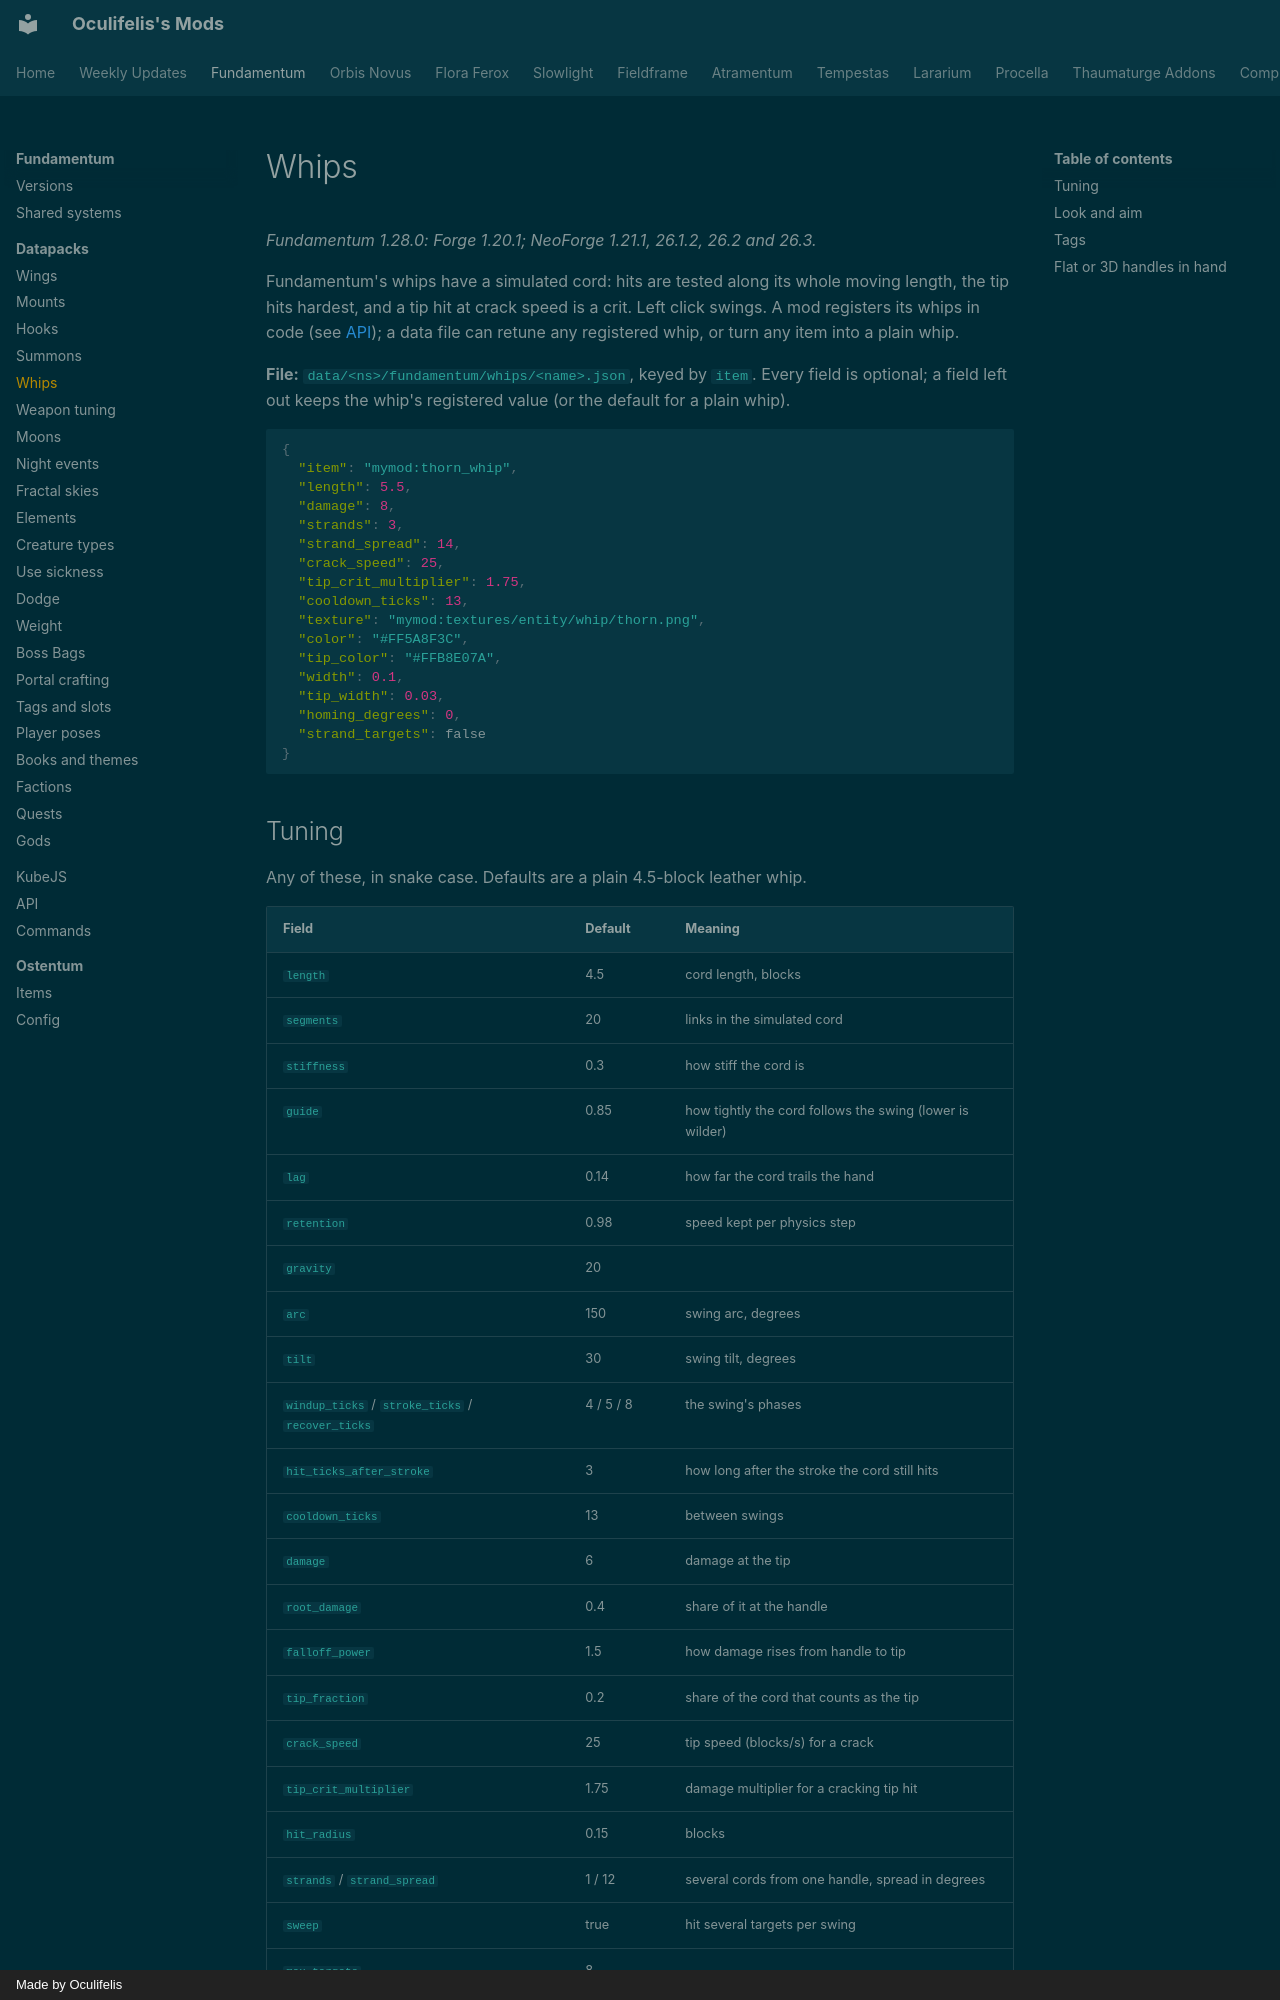

repository: Oculifelis/mod-wiki · page: fundamentum/datapack/whips/index.html · generator: mkdocs · copyright: Made by Oculifelis

# Whips

*Fundamentum 1.28.0: Forge 1.20.1; NeoForge 1.21.1, 26.1.2, 26.2 and 26.3.*

Fundamentum's whips have a simulated cord: hits are tested along its whole moving length, the tip hits hardest, and a
tip hit at crack speed is a crit. Left click swings. A mod registers its whips in code (see [API](../api.md)); a data
file can retune any registered whip, or turn any item into a plain whip.

**File:** `data/<ns>/fundamentum/whips/<name>.json`, keyed by `item`. Every field is optional; a field left out keeps
the whip's registered value (or the default for a plain whip).

```json
{
  "item": "mymod:thorn_whip",
  "length": 5.5,
  "damage": 8,
  "strands": 3,
  "strand_spread": 14,
  "crack_speed": 25,
  "tip_crit_multiplier": 1.75,
  "cooldown_ticks": 13,
  "texture": "mymod:textures/entity/whip/thorn.png",
  "color": "#FF5A8F3C",
  "tip_color": "#FFB8E07A",
  "width": 0.1,
  "tip_width": 0.03,
  "homing_degrees": 0,
  "strand_targets": false
}
```
